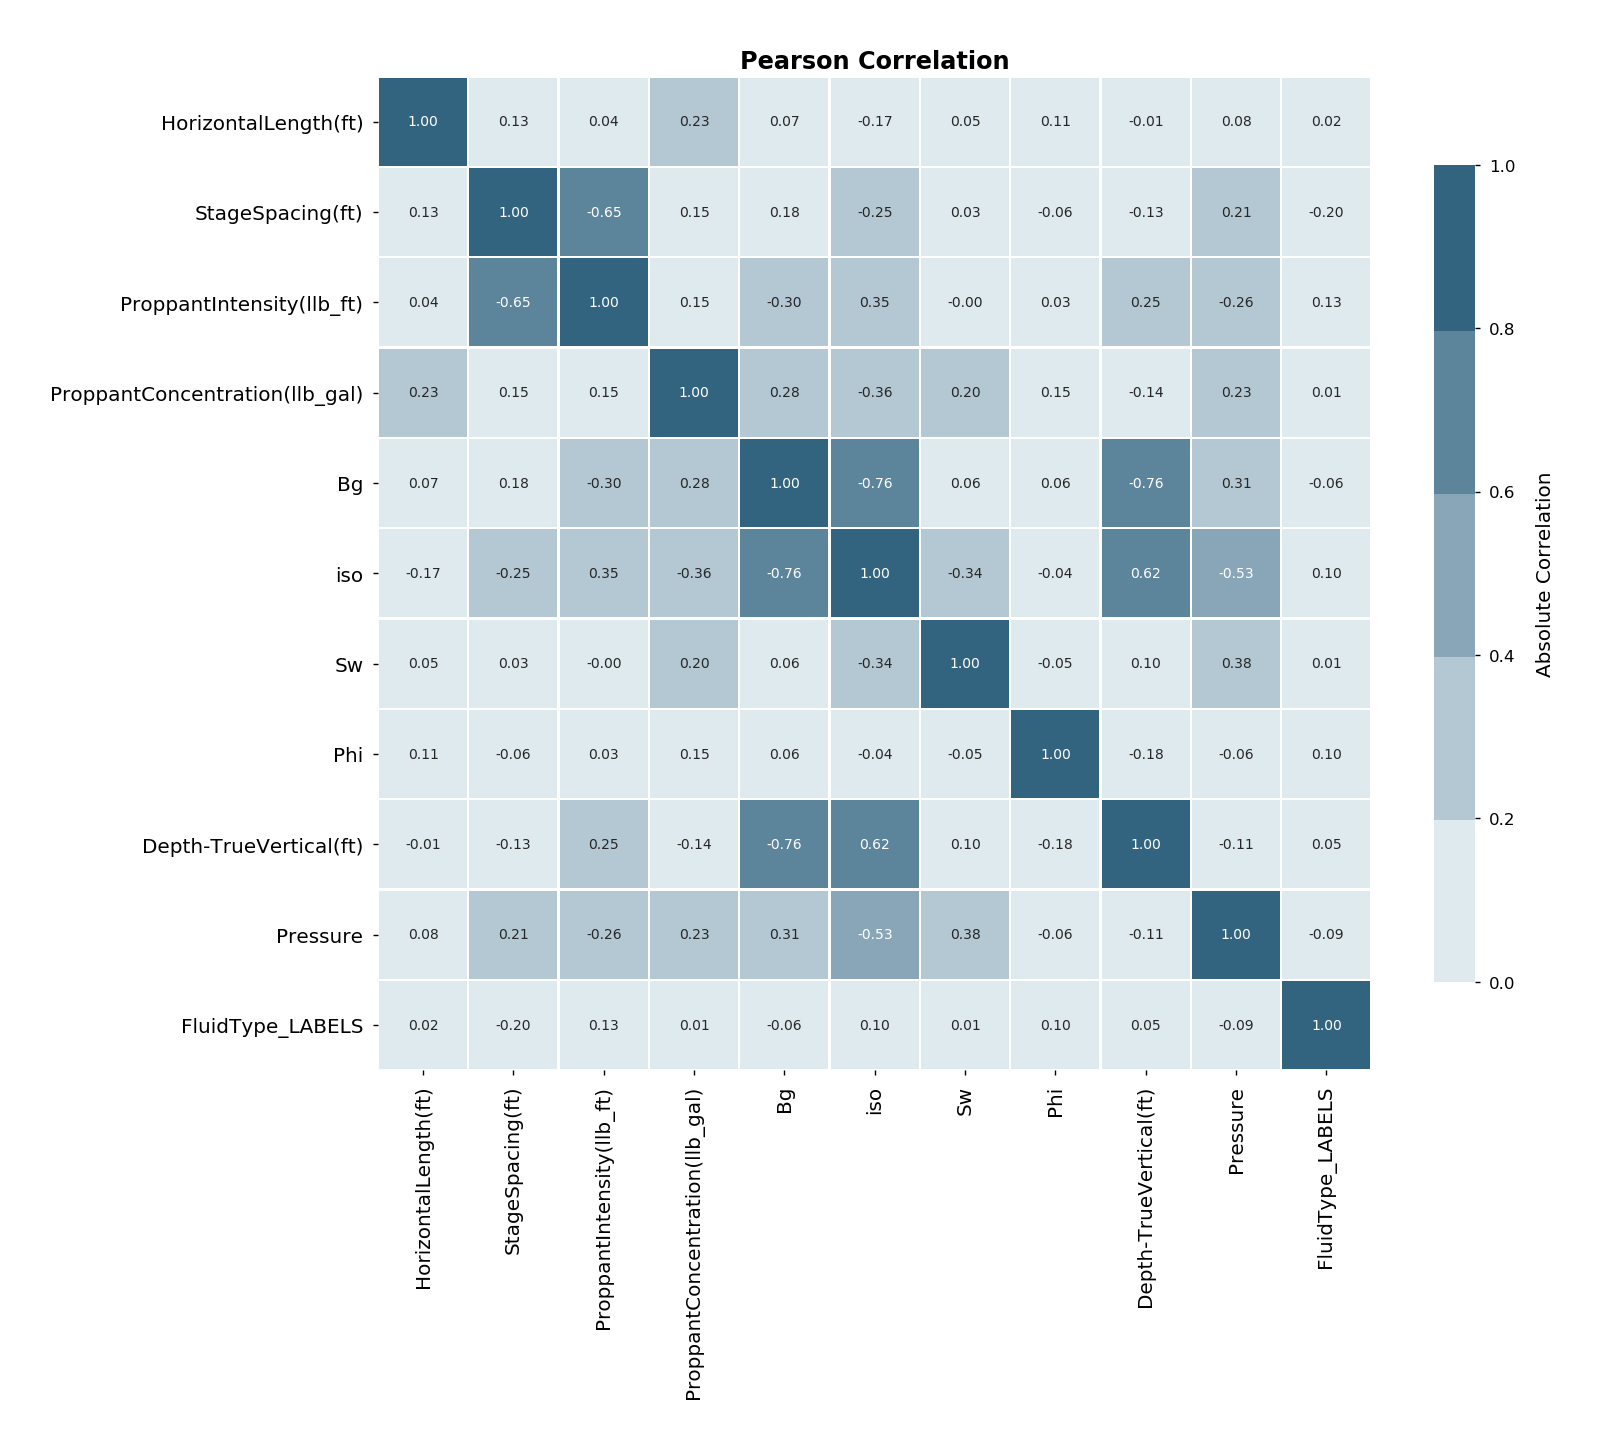

Values plotted in this chart, from the file beside it:
, HorizontalLength(ft), StageSpacing(ft), ProppantIntensity(llb_ft), ProppantConcentration(llb_gal), Bg, iso, Sw, Phi, Depth-TrueVertical(ft), Pressure, FluidType_LABELS
HorizontalLength(ft), 1.0, 0.1285, 0.0423, 0.231, 0.06857, -0.1723, 0.05454, 0.1051, -0.01107, 0.08012, 0.01844
StageSpacing(ft), 0.1285, 1.0, -0.6478, 0.153, 0.1834, -0.2546, 0.03177, -0.06056, -0.1313, 0.2085, -0.198
ProppantIntensity(llb_ft), 0.0423, -0.6478, 1.0, 0.15, -0.3018, 0.3543, -0.002449, 0.03437, 0.2482, -0.2589, 0.1265
ProppantConcentration(llb_gal), 0.231, 0.153, 0.15, 1.0, 0.2763, -0.3647, 0.2024, 0.1532, -0.1444, 0.23, 0.01073
Bg, 0.06857, 0.1834, -0.3018, 0.2763, 1.0, -0.7615, 0.06117, 0.06033, -0.7624, 0.3092, -0.06171
iso, -0.1723, -0.2546, 0.3543, -0.3647, -0.7615, 1.0, -0.3376, -0.0383, 0.6226, -0.5327, 0.09918
Sw, 0.05454, 0.03177, -0.002449, 0.2024, 0.06117, -0.3376, 1.0, -0.05257, 0.1038, 0.3834, 0.007147
Phi, 0.1051, -0.06056, 0.03437, 0.1532, 0.06033, -0.0383, -0.05257, 1.0, -0.1845, -0.06042, 0.09593
Depth-TrueVertical(ft), -0.01107, -0.1313, 0.2482, -0.1444, -0.7624, 0.6226, 0.1038, -0.1845, 1.0, -0.1137, 0.0466
Pressure, 0.08012, 0.2085, -0.2589, 0.23, 0.3092, -0.5327, 0.3834, -0.06042, -0.1137, 1.0, -0.08841
FluidType_LABELS, 0.01844, -0.198, 0.1265, 0.01073, -0.06171, 0.09918, 0.007147, 0.09593, 0.0466, -0.08841, 1.0
